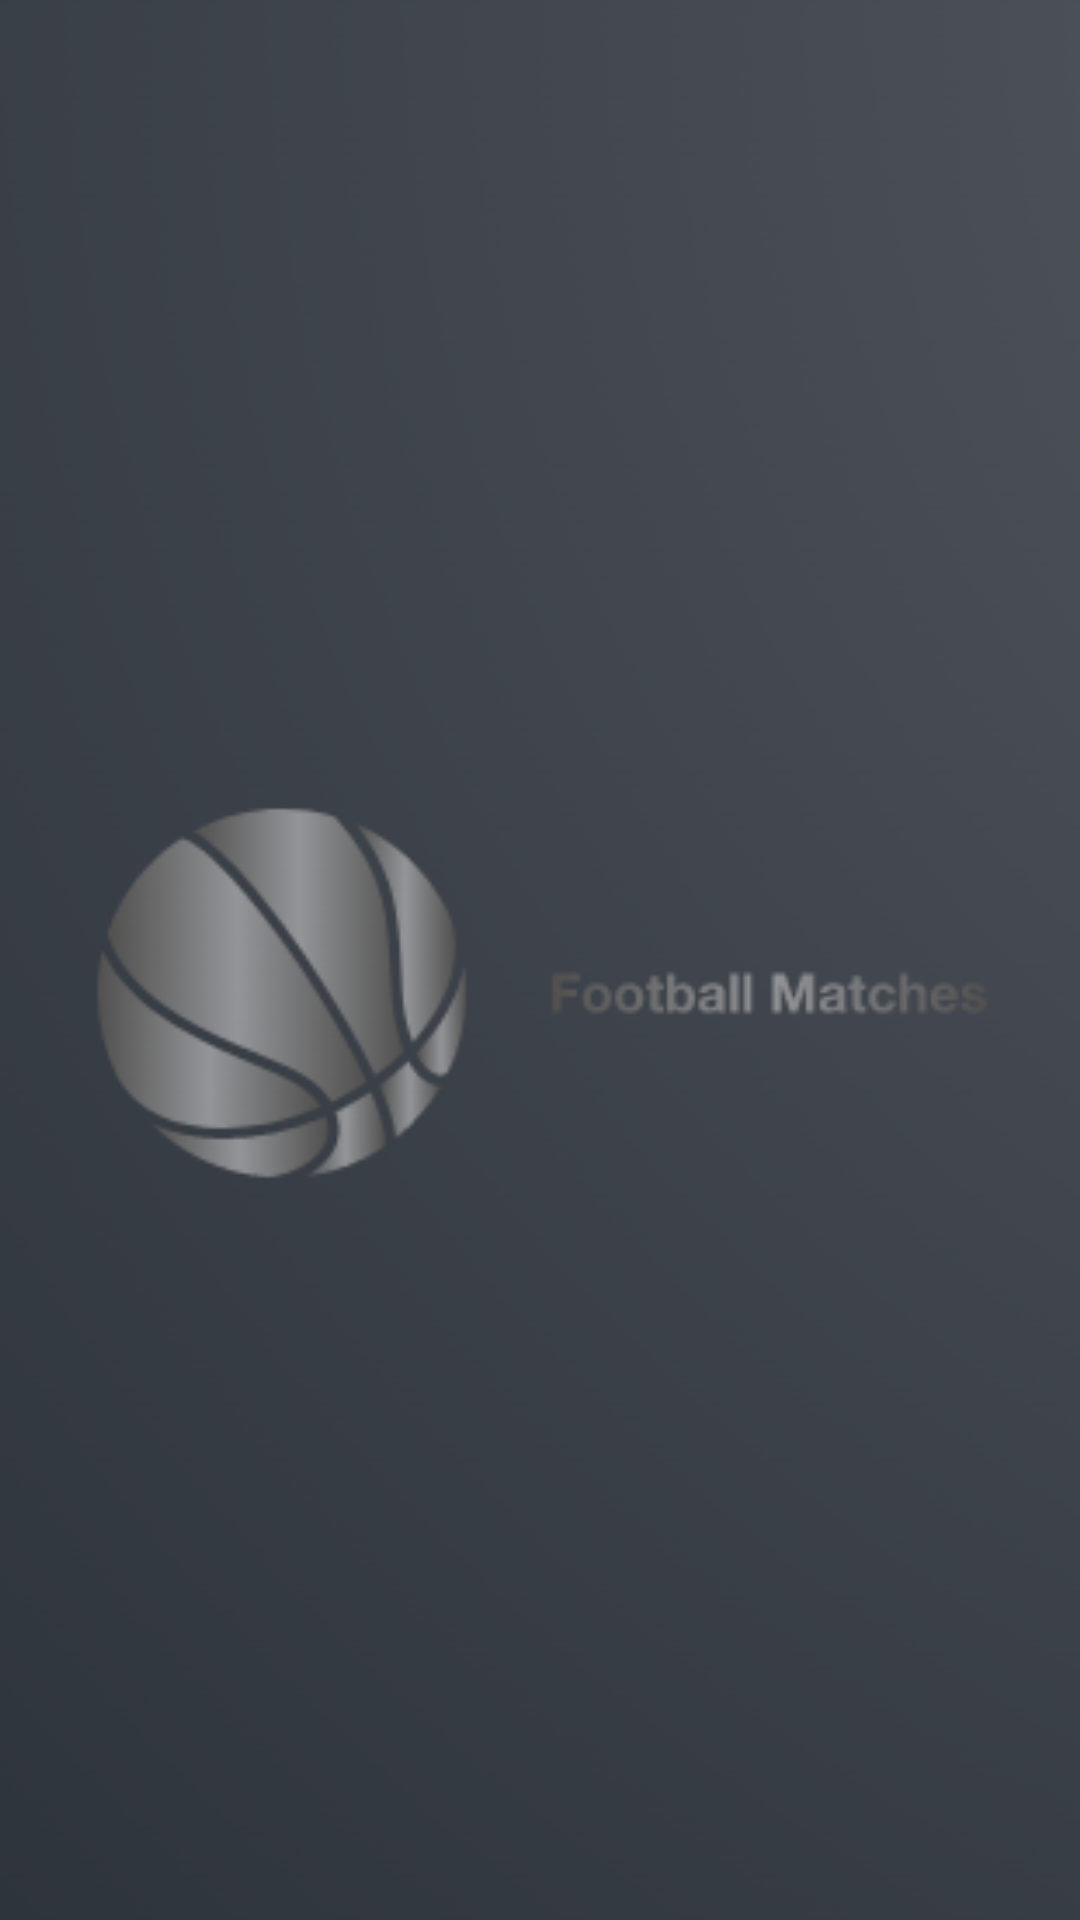

Android layout source for this screen:
<!-- AndroidManifest.xml: application theme Theme.SampleFootballApp -->
<!-- res/layout/fragment_football_splash.xml -->
<?xml version="1.0" encoding="utf-8"?>
<layout xmlns:android="http://schemas.android.com/apk/res/android"
    xmlns:app="http://schemas.android.com/apk/res-auto"
    xmlns:tools="http://schemas.android.com/tools">

    <androidx.constraintlayout.widget.ConstraintLayout
        android:layout_width="match_parent"
        android:layout_height="match_parent"
        tools:context=".footballSplash.FootballSplashFragment">

        <ImageView
            android:id="@+id/imageView"
            android:layout_width="0dp"
            android:layout_height="match_parent"
            android:adjustViewBounds="false"
            android:scaleType="centerCrop"
            android:src="@drawable/logo"
            app:layout_constraintBottom_toBottomOf="parent"
            app:layout_constraintEnd_toEndOf="parent"
            app:layout_constraintStart_toStartOf="parent"
            app:layout_constraintTop_toTopOf="parent" />
    </androidx.constraintlayout.widget.ConstraintLayout>
</layout>
<!-- resources referenced by this layout -->
<resources>
  <!-- drawable logo: png bitmap (drawable, 106653 bytes) -->
  <style name="Theme.SampleFootballApp" parent="Theme.MaterialComponents.DayNight.NoActionBar">
          
          <item name="colorPrimary">@color/blue</item>
          <item name="colorPrimaryVariant">@color/dark_blue</item>
          <item name="colorOnPrimary">@color/white</item>
          
          <item name="colorSecondary">@color/teal_200</item>
          <item name="colorSecondaryVariant">@color/teal_700</item>
          <item name="colorOnSecondary">@color/black</item>
          
          <item name="android:statusBarColor" tools:targetApi="l">?attr/colorPrimaryVariant</item>
          
      </style>
  <color name="blue">#03A9F4</color>
  <color name="dark_blue">#3F51B5</color>
  <color name="white">#FFFFFFFF</color>
  <color name="teal_200">#FF03DAC5</color>
  <color name="teal_700">#FF018786</color>
  <color name="black">#FF000000</color>
</resources>
